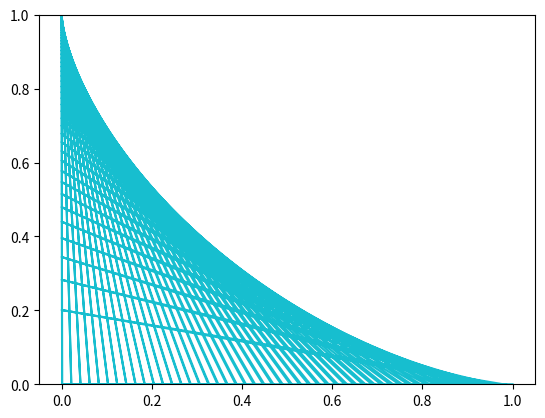

This figure's Python source: (Note: this script raises an exception after producing the figure.)
import matplotlib.pyplot as plt
import numpy as np
import matplotlib.animation as animation

fig = plt.figure()
ims = []
#f(x,y,t) 包絡線

graph_size = 10
plt.rcParams['figure.figsize'] = (graph_size, graph_size)
#plt.axis('off')

x = np.linspace(0,1,100)
ylist = []
conx = np.empty(0)
cony = np.empty(0)
for t in np.linspace(0.001, 1, 50):
    y = -np.sqrt(1-t**2)/t * x + np.sqrt(1-t**2)
    plt.ylim([0,1])
    conx = np.hstack((conx,x))
    cony = np.hstack((cony,y))
    im = plt.plot(conx,cony)
    ims.append(im)

ani = animation.ArtistAnimation(fig, ims, interval=100)
ani.save("envelope_traje.mp4", writer="ffmpeg",dpi=300) 
